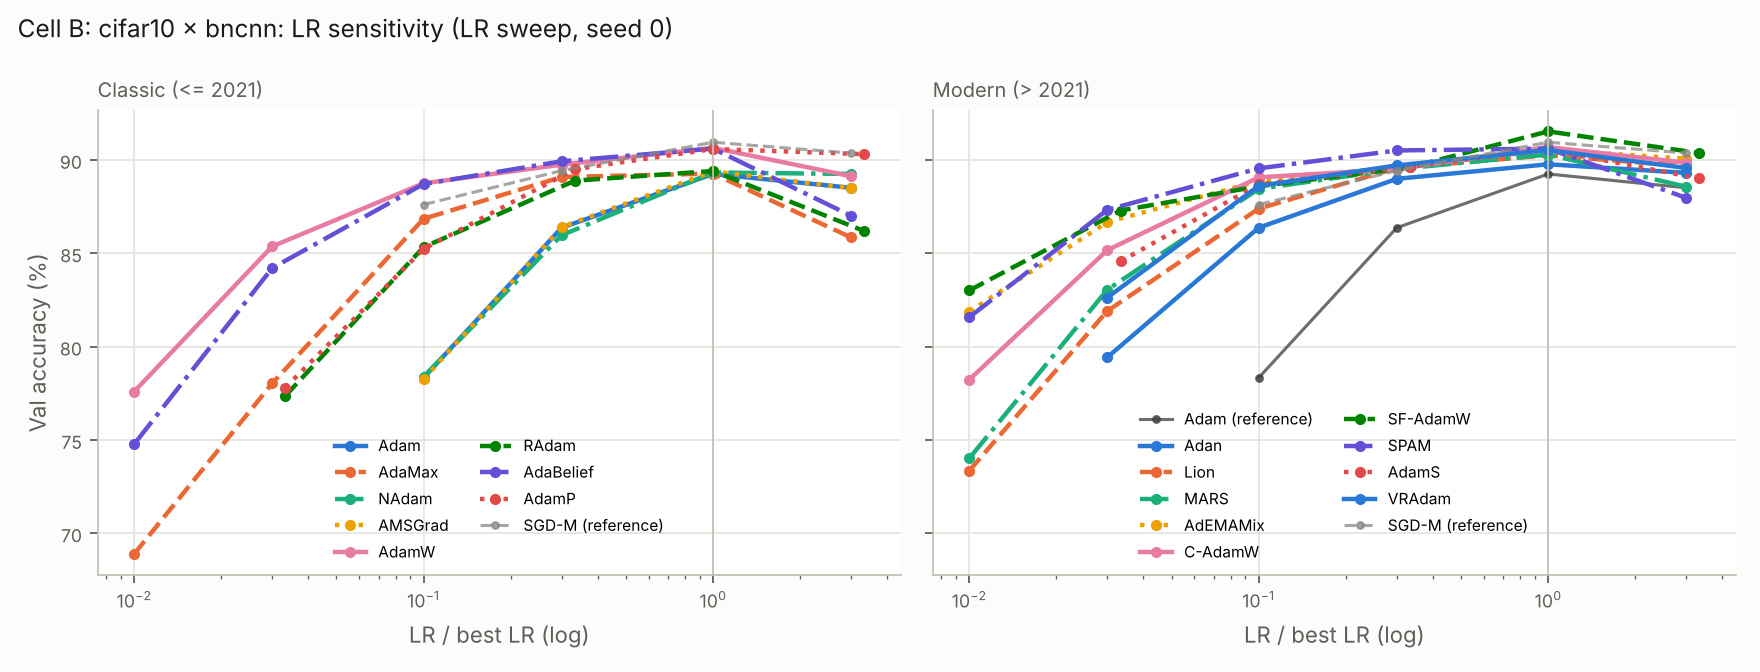

Source data for this figure (header and first rows):
optimizer, best_val_acc, best_lr, n_lr_tried, n_diverged, mean_drop_from_best_on_base_grid, frac_base_grid_within_1pp
adam, 0.8926, 0.001, 4, 0, 0.03635, 0.5
adamax, 0.8928, 0.01, 6, 0, 0.08555, 0.25
nadam, 0.8934, 0.001, 4, 0, 0.03595, 0.5
amsgrad, 0.894, 0.001, 4, 0, 0.03755, 0.5
adamw, 0.9066, 0.01, 6, 0, 0.05285, 0.25
radam, 0.8942, 0.003, 5, 0, 0.0416, 0.5
adabelief, 0.9062, 0.01, 6, 0, 0.06205, 0.25
adamp, 0.906, 0.003, 5, 0, 0.04805, 0.25
adan, 0.8978, 0.01, 5, 0, 0.0363, 0.5
lion, 0.9026, 0.001, 6, 0, 0.07195, 0.25
mars, 0.903, 0.01, 6, 0, 0.06535, 0.25
ademamix, 0.9056, 0.01, 6, 0, 0.0379, 0.25
cadamw, 0.907, 0.01, 6, 0, 0.05195, 0.0
sfadamw, 0.9154, 0.03, 6, 0, 0.04405, 0.0
spam, 0.9062, 0.01, 6, 0, 0.0337, 0.25
adams, 0.9056, 0.003, 5, 0, 0.02185, 0.5
vradam, 0.9054, 0.01, 5, 0, 0.0266, 0.5
sgd, 0.9096, 0.1, 4, 0, 0.0136, 0.5
